Labelled photos from "Clauliflower-Disease-Classification", an image-classification folder in sourov526/Clauliflower-Disease-Classification. The possible labels are: cauliflower healthy, cauliflower healthy leaf, cauliflower leaf black rot, cauliflower leaf red spot, cauliflower spot rot.

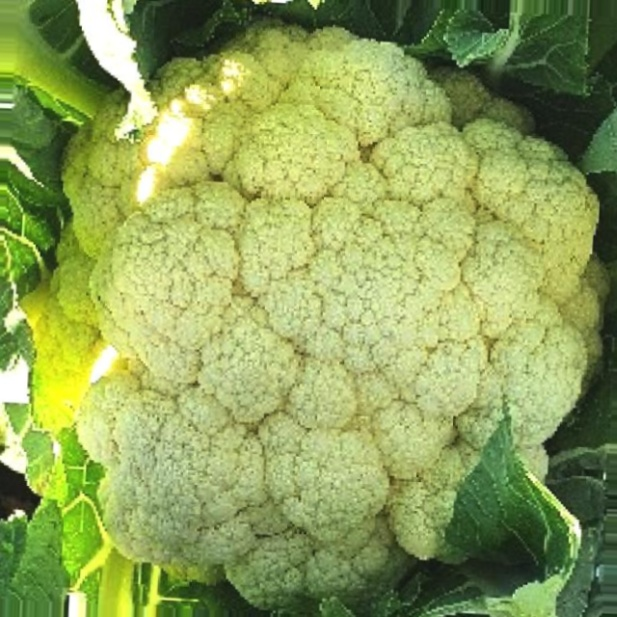
Label: cauliflower healthy

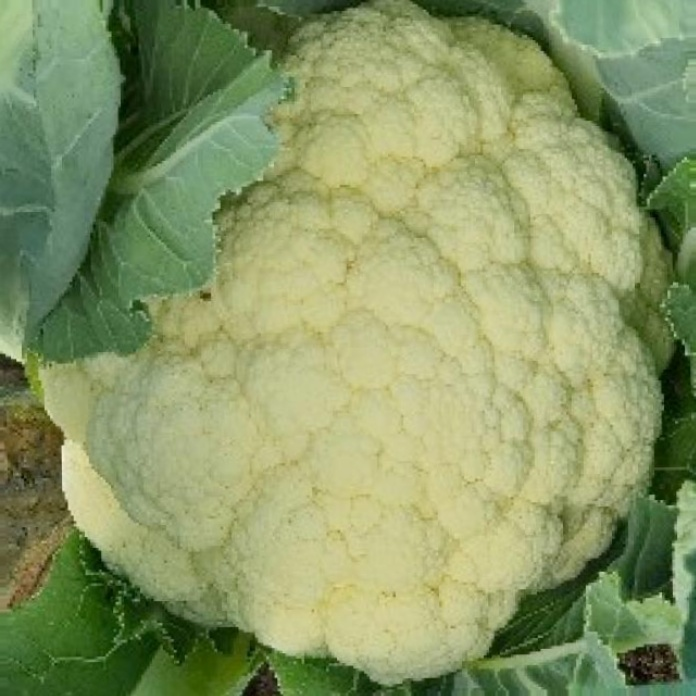
Label: cauliflower healthy

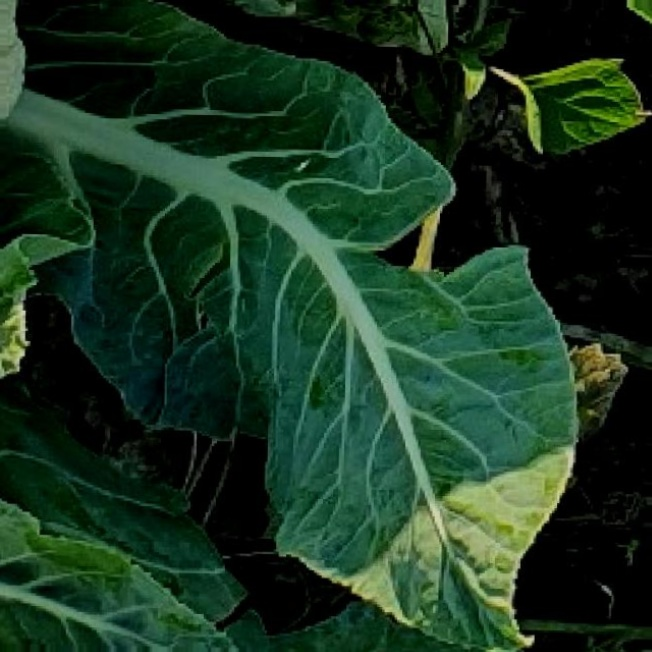
Label: cauliflower healthy leaf

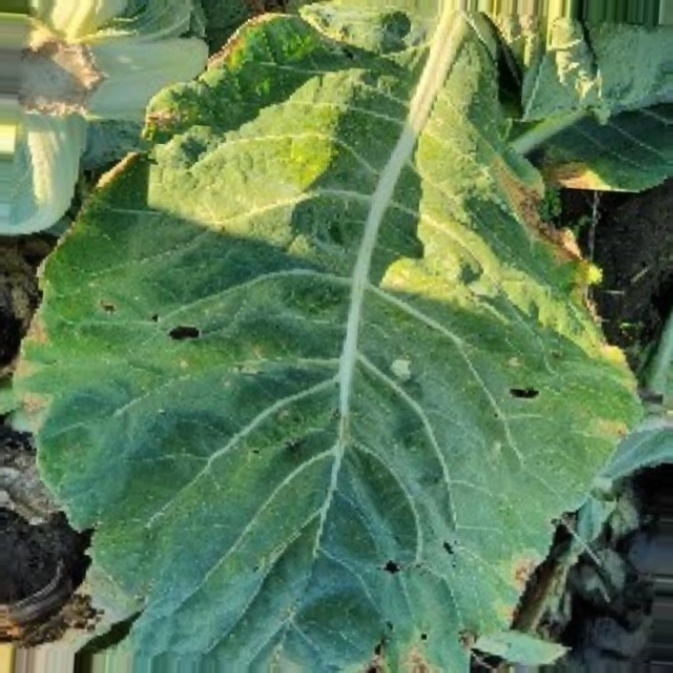
Label: cauliflower leaf black rot

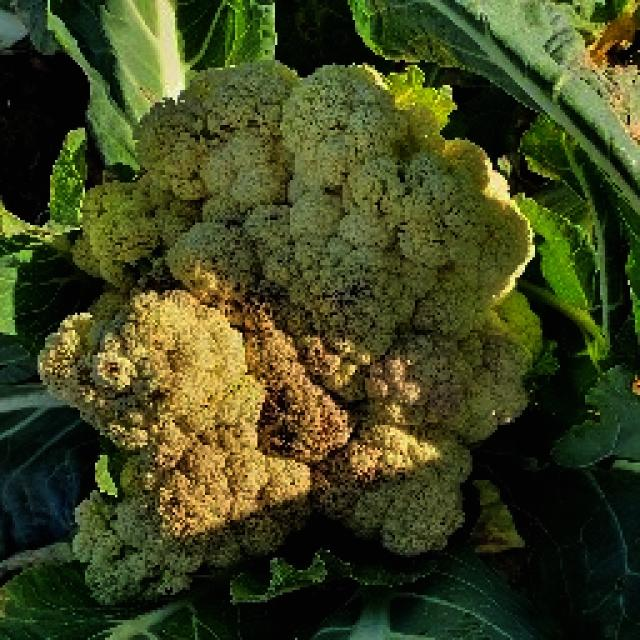
Label: cauliflower spot rot

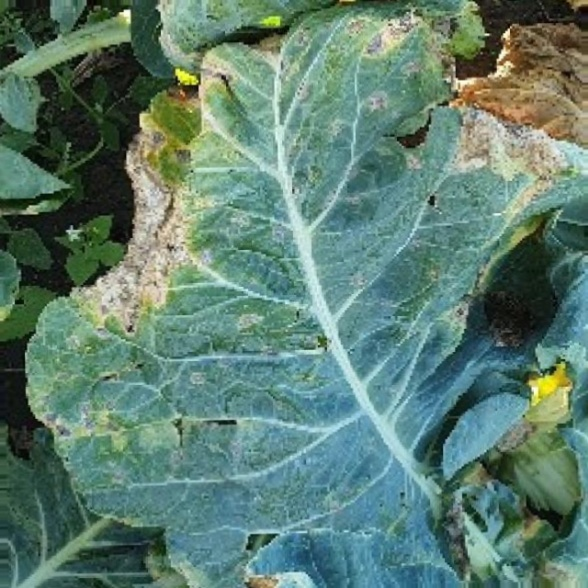
Label: cauliflower leaf red spot
